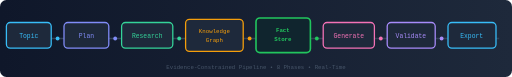
t = 0.00 s
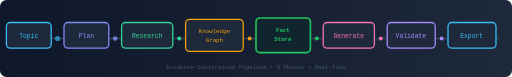
t = 0.40 s
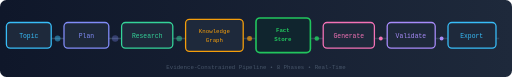
t = 0.94 s
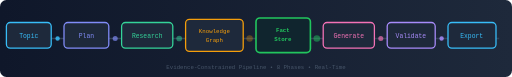
t = 1.35 s
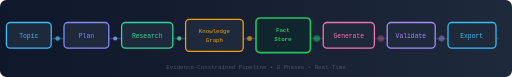
t = 1.76 s
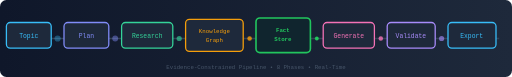
t = 2.30 s

The animated SVG that drew these frames (rendered in a browser with its animation timeline set to each time). Animation: 14 SMIL elements (animate=14); one cycle of 2.70 s, repeats indefinitely.

<svg xmlns="http://www.w3.org/2000/svg" width="800" height="120" viewBox="0 0 800 120">
  <defs>
    <linearGradient id="pbg" x1="0%" y1="0%" x2="100%" y2="0%">
      <stop offset="0%" style="stop-color:#0f172a"/>
      <stop offset="100%" style="stop-color:#1e293b"/>
    </linearGradient>
    <linearGradient id="pulseG" x1="0%" y1="0%" x2="100%" y2="0%">
      <stop offset="0%" style="stop-color:#38bdf8;stop-opacity:1"/>
      <stop offset="100%" style="stop-color:#38bdf8;stop-opacity:0"/>
    </linearGradient>
  </defs>

  <rect width="800" height="120" fill="url(#pbg)" rx="10"/>

  <!-- Arrow connector line (static) -->
  <line x1="50" y1="60" x2="780" y2="60" stroke="#334155" stroke-width="2"/>

  <!-- Stage 1: Input -->
  <g>
    <rect x="10" y="35" width="70" height="40" rx="6" fill="#1e293b" stroke="#38bdf8" stroke-width="2"/>
    <text x="45" y="60" text-anchor="middle" font-family="monospace" font-size="10" fill="#38bdf8">Topic</text>
  </g>

  <!-- Animated pulse dot 1 -->
  <circle cx="90" cy="60" r="3" fill="#38bdf8">
    <animate attributeName="r" values="3;5;3" dur="1.5s" repeatCount="indefinite"/>
    <animate attributeName="opacity" values="1;0.3;1" dur="1.5s" repeatCount="indefinite"/>
  </circle>

  <!-- Stage 2: Plan -->
  <g>
    <rect x="100" y="35" width="70" height="40" rx="6" fill="#1e293b" stroke="#818cf8" stroke-width="2"/>
    <text x="135" y="60" text-anchor="middle" font-family="monospace" font-size="10" fill="#818cf8">Plan</text>
  </g>

  <circle cx="180" cy="60" r="3" fill="#818cf8">
    <animate attributeName="r" values="3;5;3" dur="1.5s" begin="0.2s" repeatCount="indefinite"/>
    <animate attributeName="opacity" values="1;0.3;1" dur="1.5s" begin="0.2s" repeatCount="indefinite"/>
  </circle>

  <!-- Stage 3: Research -->
  <g>
    <rect x="190" y="35" width="80" height="40" rx="6" fill="#1e293b" stroke="#34d399" stroke-width="2"/>
    <text x="230" y="60" text-anchor="middle" font-family="monospace" font-size="10" fill="#34d399">Research</text>
  </g>

  <circle cx="280" cy="60" r="3" fill="#34d399">
    <animate attributeName="r" values="3;5;3" dur="1.5s" begin="0.4s" repeatCount="indefinite"/>
    <animate attributeName="opacity" values="1;0.3;1" dur="1.5s" begin="0.4s" repeatCount="indefinite"/>
  </circle>

  <!-- Stage 4: KG -->
  <g>
    <rect x="290" y="30" width="90" height="50" rx="6" fill="#1e293b" stroke="#f59e0b" stroke-width="2"/>
    <text x="335" y="52" text-anchor="middle" font-family="monospace" font-size="9" fill="#f59e0b">Knowledge</text>
    <text x="335" y="66" text-anchor="middle" font-family="monospace" font-size="9" fill="#f59e0b">Graph</text>
  </g>

  <circle cx="390" cy="60" r="3" fill="#f59e0b">
    <animate attributeName="r" values="3;5;3" dur="1.5s" begin="0.6s" repeatCount="indefinite"/>
    <animate attributeName="opacity" values="1;0.3;1" dur="1.5s" begin="0.6s" repeatCount="indefinite"/>
  </circle>

  <!-- Stage 5: Fact Store (highlighted) -->
  <g>
    <rect x="400" y="28" width="85" height="54" rx="6" fill="#0f172a" stroke="#22c55e" stroke-width="2.5"/>
    <rect x="400" y="28" width="85" height="54" rx="6" fill="#22c55e" opacity="0.08"/>
    <text x="442" y="50" text-anchor="middle" font-family="monospace" font-size="9" font-weight="bold" fill="#22c55e">Fact</text>
    <text x="442" y="64" text-anchor="middle" font-family="monospace" font-size="9" font-weight="bold" fill="#22c55e">Store</text>
  </g>

  <circle cx="495" cy="60" r="3" fill="#22c55e">
    <animate attributeName="r" values="3;6;3" dur="1.5s" begin="0.8s" repeatCount="indefinite"/>
    <animate attributeName="opacity" values="1;0.3;1" dur="1.5s" begin="0.8s" repeatCount="indefinite"/>
  </circle>

  <!-- Stage 6: Generate -->
  <g>
    <rect x="505" y="35" width="80" height="40" rx="6" fill="#1e293b" stroke="#f472b6" stroke-width="2"/>
    <text x="545" y="60" text-anchor="middle" font-family="monospace" font-size="10" fill="#f472b6">Generate</text>
  </g>

  <circle cx="595" cy="60" r="3" fill="#f472b6">
    <animate attributeName="r" values="3;5;3" dur="1.5s" begin="1s" repeatCount="indefinite"/>
    <animate attributeName="opacity" values="1;0.3;1" dur="1.5s" begin="1s" repeatCount="indefinite"/>
  </circle>

  <!-- Stage 7: Validate -->
  <g>
    <rect x="605" y="35" width="75" height="40" rx="6" fill="#1e293b" stroke="#a78bfa" stroke-width="2"/>
    <text x="642" y="60" text-anchor="middle" font-family="monospace" font-size="10" fill="#a78bfa">Validate</text>
  </g>

  <circle cx="690" cy="60" r="3" fill="#a78bfa">
    <animate attributeName="r" values="3;5;3" dur="1.5s" begin="1.2s" repeatCount="indefinite"/>
    <animate attributeName="opacity" values="1;0.3;1" dur="1.5s" begin="1.2s" repeatCount="indefinite"/>
  </circle>

  <!-- Stage 8: Export -->
  <g>
    <rect x="700" y="35" width="75" height="40" rx="6" fill="#1e293b" stroke="#38bdf8" stroke-width="2"/>
    <text x="737" y="60" text-anchor="middle" font-family="monospace" font-size="10" fill="#38bdf8">Export</text>
  </g>

  <!-- Footer label -->
  <text x="400" y="108" text-anchor="middle" font-family="monospace" font-size="9" fill="#475569">Evidence-Constrained Pipeline • 8 Phases • Real-Time</text>
</svg>
